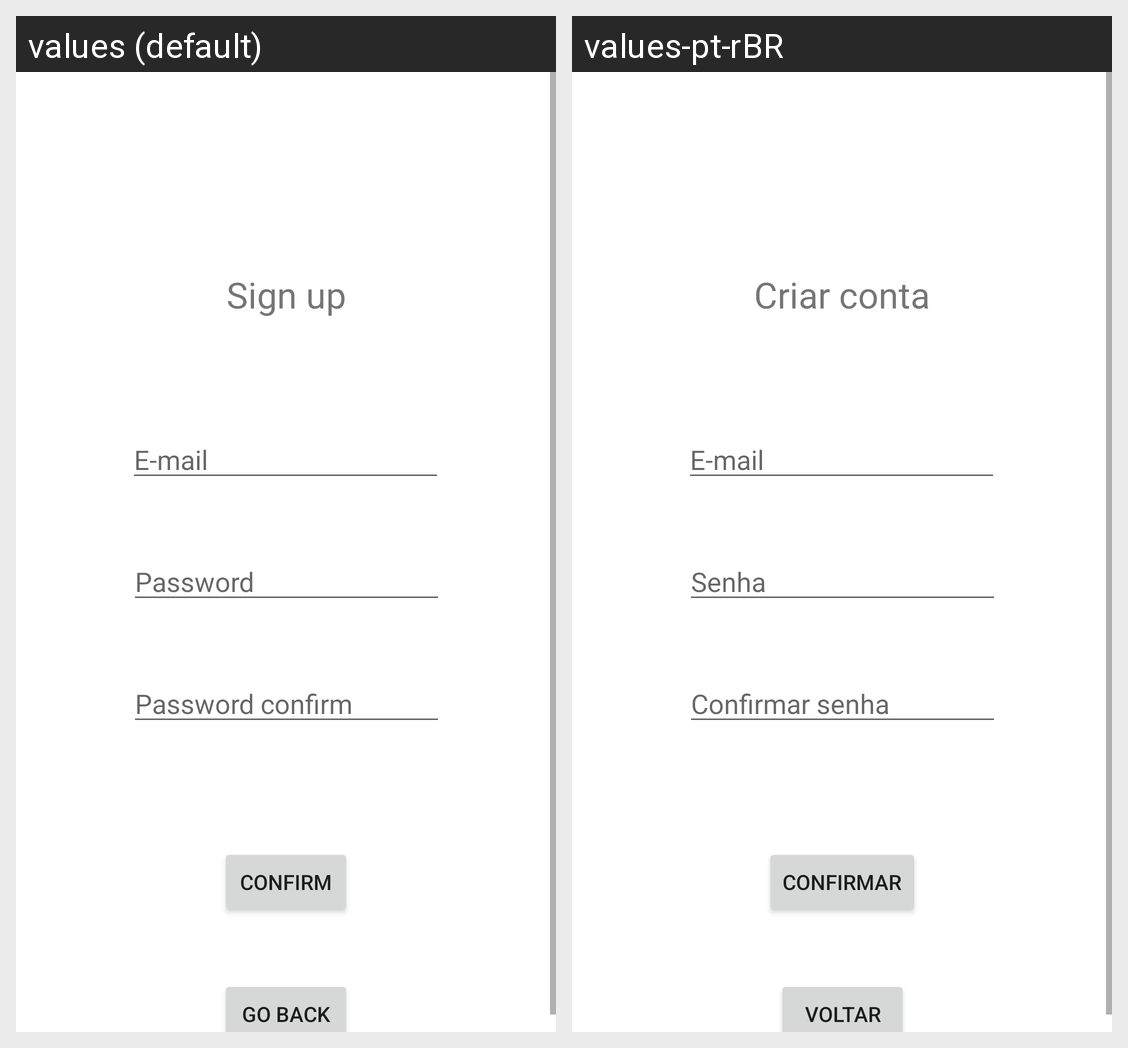

The Android screen above is rendered under two locales of the same app. Produce the string resources it draws, with the default and per-locale values.
Android screen res/layout/activity_register.xml rendered under 2 locales, left to right: values (default), values-pt-rBR. Device: Nexus 5 (rendered at 1080×1920; each locale shown at half size, 540×960, under a caption strip naming it); theme Theme.Tubarao.
Strings drawn on this screen, with the default value and each locale's value (text and hints the layout hard-codes, and strings that could not be matched under every locale, appear in the picture but are not listed):

action_sign_up
  values: Sign up
  values-pt-rBR: Criar conta

prompt_email
  values: E-mail
  values-pt-rBR: E-mail

prompt_password
  values: Password
  values-pt-rBR: Senha

prompt_confirm_password
  values: Password confirm
  values-pt-rBR: Confirmar senha

action_confirm
  values: Confirm
  values-pt-rBR: Confirmar

go_back
  values: Go back
  values-pt-rBR: Voltar
